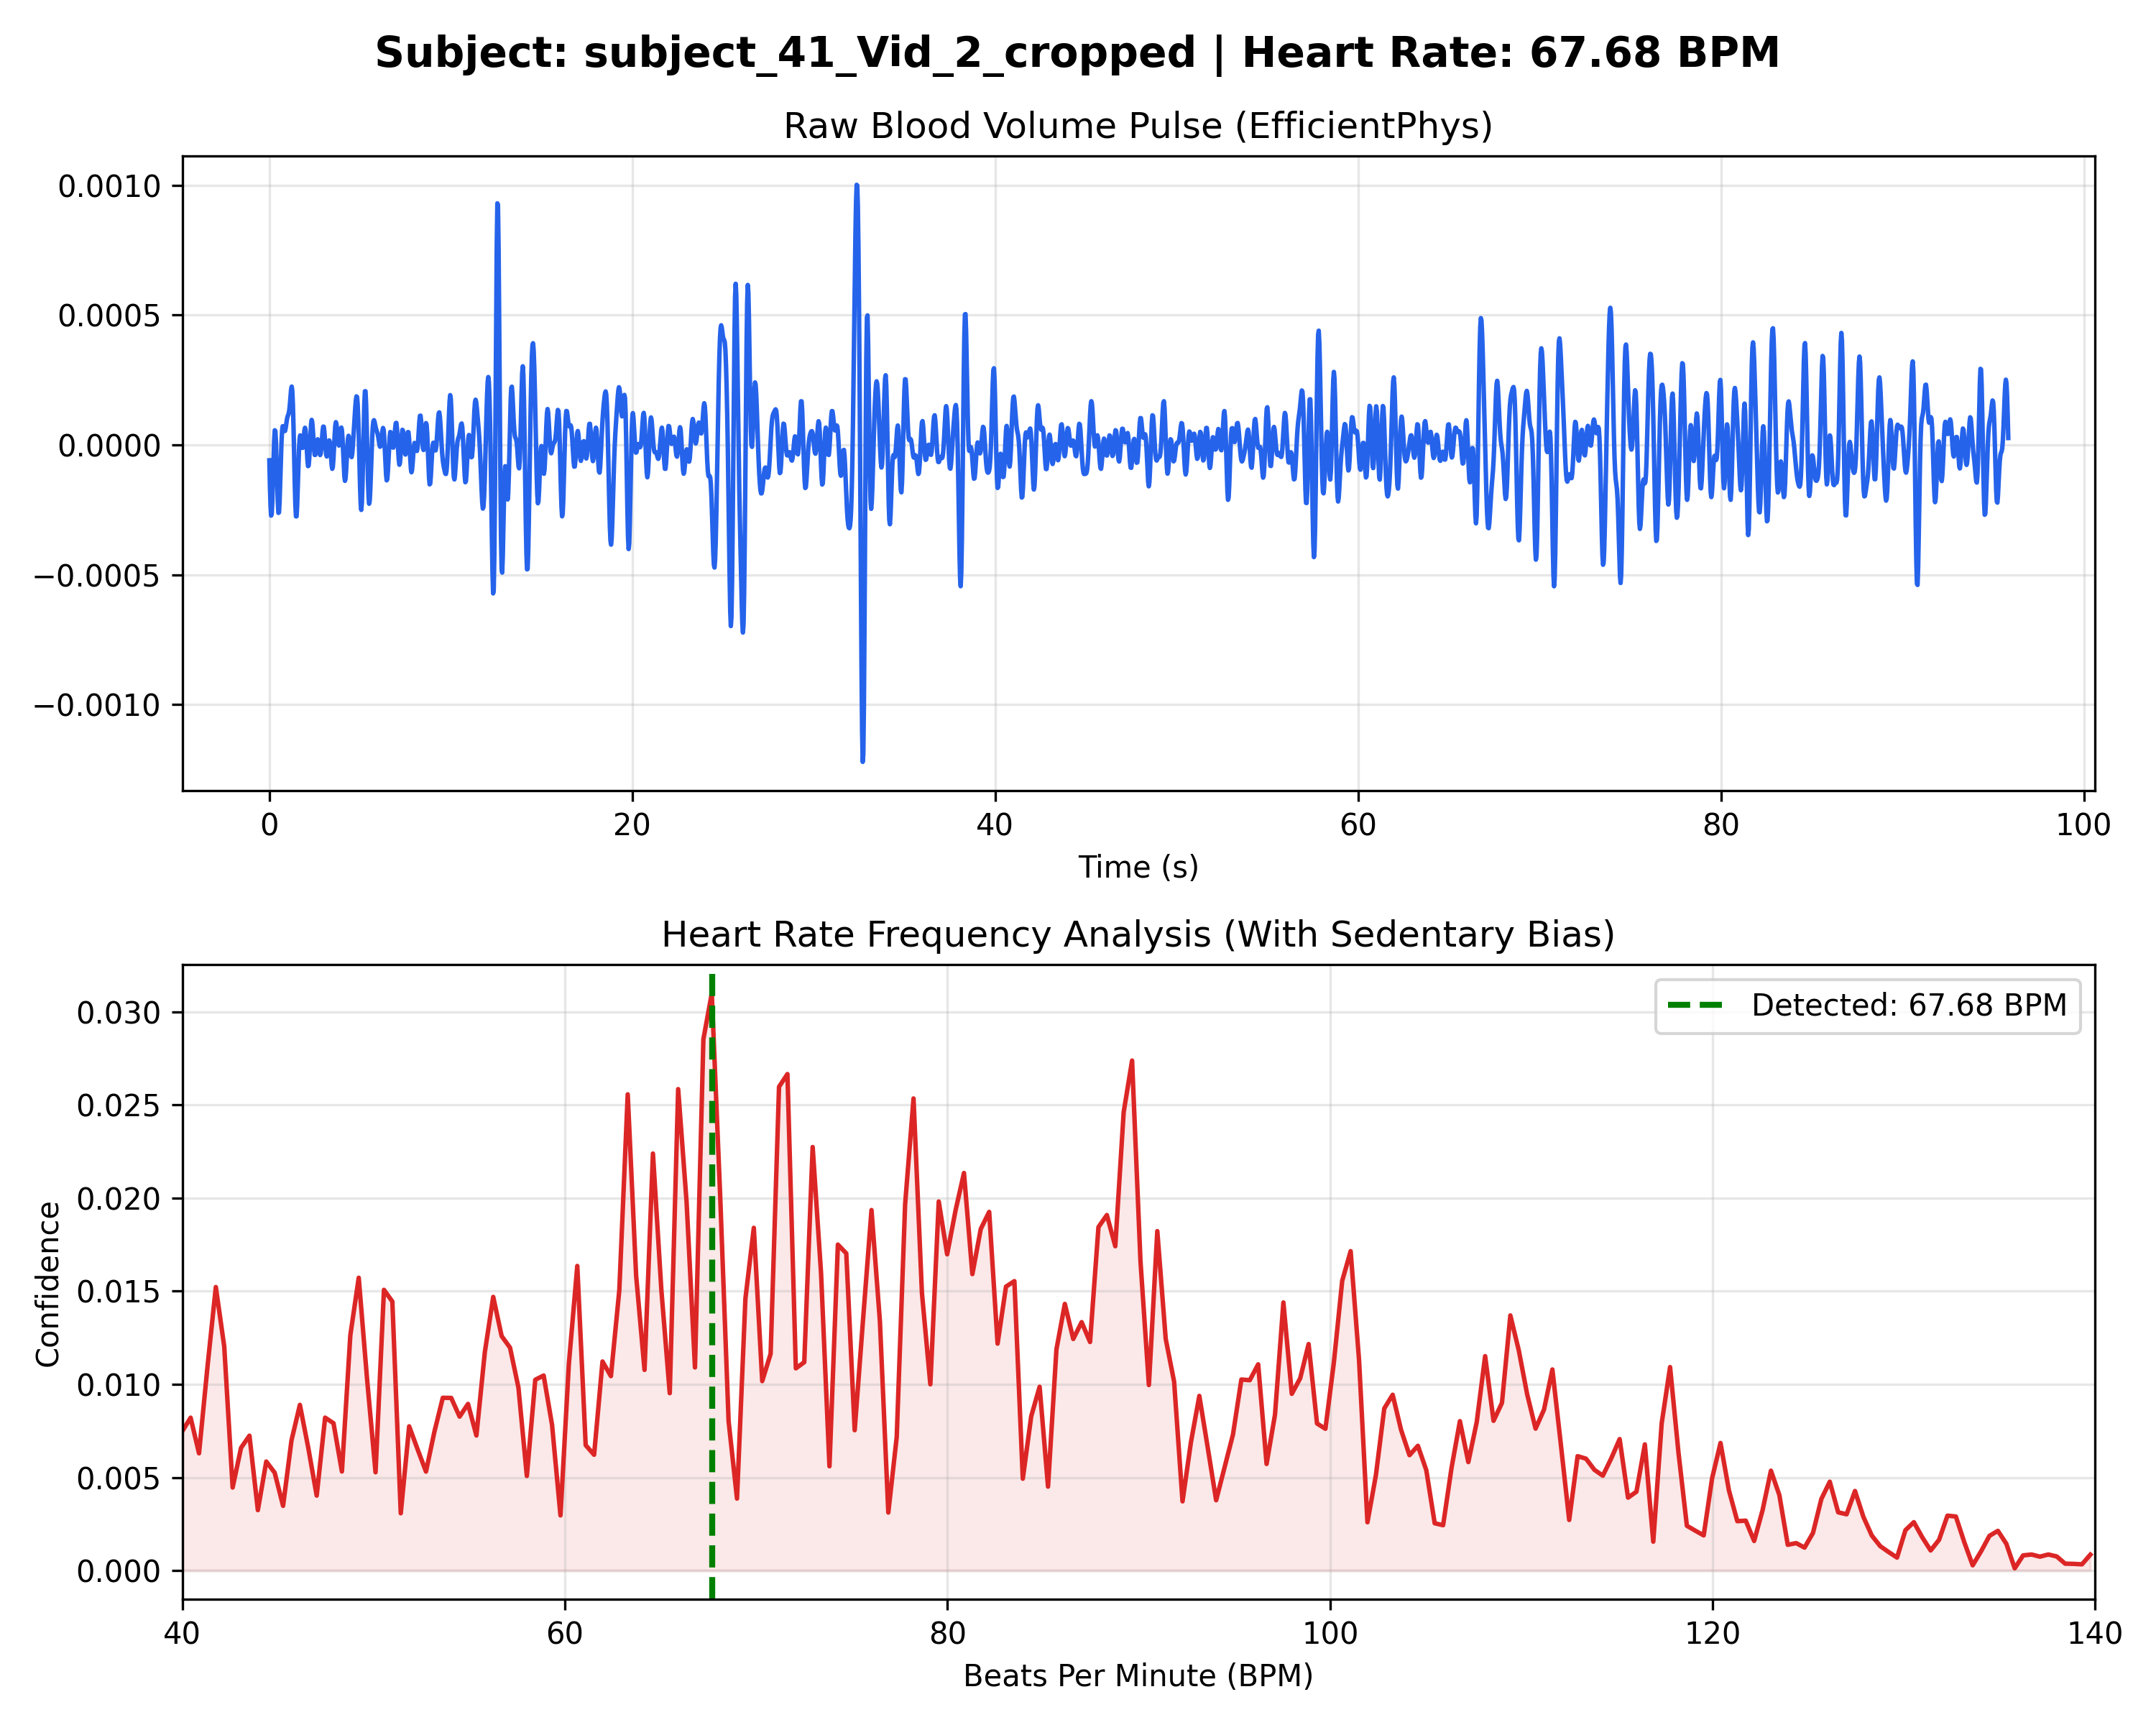

Values plotted in this chart, from the file beside it:
Time_Sec, Amplitude
0.000000, -0.000059
0.03333, -0.000159
0.06667, -0.000236
0.1, -0.000272
0.1333, -0.000263
0.1667, -0.000214
0.2, -0.000137
0.2333, -0.000053
0.2667, 0.000018
0.3, 0.000057
0.3333, 0.000053
0.3667, 0.000008
0.4, -0.000067
0.4333, -0.000151
0.4667, -0.000222
0.5, -0.000262
0.5333, -0.000260
0.5667, -0.000217
0.6, -0.000146
0.6333, -0.000066
0.6667, 0.000004
0.7, 0.000051
0.7333, 0.000072
0.7667, 0.000072
0.8, 0.000062
0.8333, 0.000053
0.8667, 0.000054
0.9, 0.000065
0.9333, 0.000081
0.9667, 0.000097
1, 0.000108
1.033, 0.000115
1.067, 0.000121
1.1, 0.000134
1.133, 0.000157
1.167, 0.000187
1.2, 0.000214
1.233, 0.000225
1.267, 0.000207
1.3, 0.000153
1.333, 0.000067
1.367, -0.000040
1.4, -0.000146
1.433, -0.000230
1.467, -0.000275
1.5, -0.000275
1.533, -0.000234
1.567, -0.000165
1.6, -0.000087
1.633, -0.000019
1.667, 0.000023
1.7, 0.000037
1.733, 0.000027
1.767, 0.000006
1.8, -0.000010
1.833, -0.000012
1.867, 0.000004
1.9, 0.000030
1.933, 0.000055
1.967, 0.000066
... 2,816 more rows
